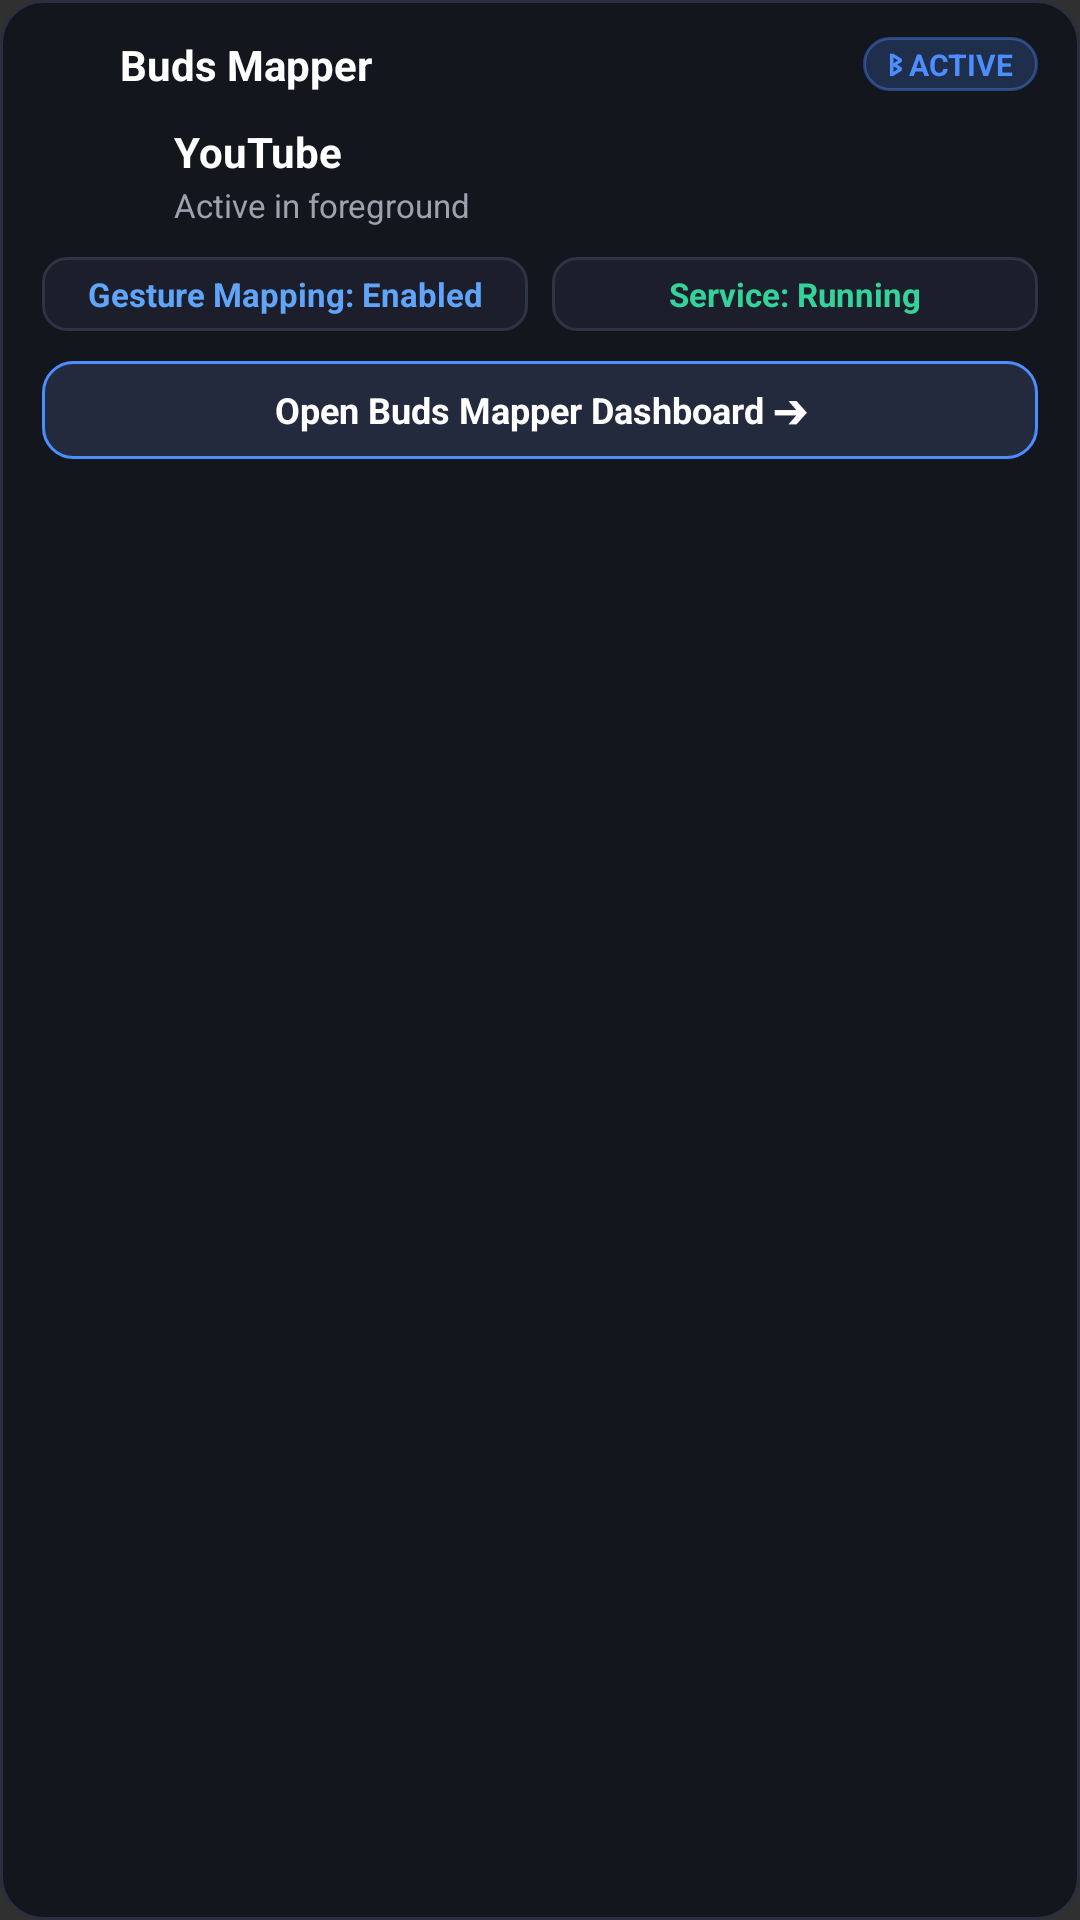

Here is an Android app screen rendered from its layout file. Give the layout XML and the strings, colors and styles it references.
<!-- AndroidManifest.xml: application theme android:Theme.Material.NoActionBar -->
<!-- res/layout/notification_dashboard_expanded.xml -->
<?xml version="1.0" encoding="utf-8"?>
<LinearLayout xmlns:android="http://schemas.android.com/apk/res/android"
    android:layout_width="match_parent"
    android:layout_height="wrap_content"
    android:background="@drawable/bg_dashboard_card"
    android:orientation="vertical"
    android:paddingStart="14dp"
    android:paddingTop="12dp"
    android:paddingEnd="14dp"
    android:paddingBottom="12dp">

    
    <LinearLayout
        android:layout_width="match_parent"
        android:layout_height="wrap_content"
        android:gravity="center_vertical"
        android:orientation="horizontal">

        <ImageView
            android:id="@+id/dash_exp_icon"
            android:layout_width="18dp"
            android:layout_height="18dp"
            android:src="@drawable/ic_buds_mapper" />

        <TextView
            android:id="@+id/dash_exp_title"
            android:layout_width="0dp"
            android:layout_height="wrap_content"
            android:layout_marginStart="8dp"
            android:layout_weight="1"
            android:text="Buds Mapper"
            android:textColor="#FFFFFF"
            android:textSize="14sp"
            android:textStyle="bold" />

        <TextView
            android:id="@+id/dash_exp_badge"
            android:layout_width="wrap_content"
            android:layout_height="wrap_content"
            android:background="@drawable/bg_active_badge"
            android:paddingStart="8dp"
            android:paddingTop="2dp"
            android:paddingEnd="8dp"
            android:paddingBottom="2dp"
            android:text="ᛒ ACTIVE"
            android:textColor="#4C8DFF"
            android:textSize="10sp"
            android:textStyle="bold" />
    </LinearLayout>

    
    <LinearLayout
        android:layout_width="match_parent"
        android:layout_height="wrap_content"
        android:layout_marginTop="10dp"
        android:gravity="center_vertical"
        android:orientation="horizontal">

        <ImageView
            android:id="@+id/dash_exp_app_icon"
            android:layout_width="34dp"
            android:layout_height="34dp"
            android:scaleType="fitCenter" />

        <LinearLayout
            android:layout_width="0dp"
            android:layout_height="wrap_content"
            android:layout_marginStart="10dp"
            android:layout_weight="1"
            android:orientation="vertical">

            <TextView
                android:id="@+id/dash_exp_app_name"
                android:layout_width="wrap_content"
                android:layout_height="wrap_content"
                android:ellipsize="end"
                android:maxLines="1"
                android:text="YouTube"
                android:textColor="#FFFFFF"
                android:textSize="14sp"
                android:textStyle="bold" />

            <TextView
                android:id="@+id/dash_exp_app_sub"
                android:layout_width="wrap_content"
                android:layout_height="wrap_content"
                android:layout_marginTop="1dp"
                android:text="Active in foreground"
                android:textColor="#9CA3AF"
                android:textSize="11sp" />
        </LinearLayout>
    </LinearLayout>

    
    <LinearLayout
        android:layout_width="match_parent"
        android:layout_height="wrap_content"
        android:layout_marginTop="10dp"
        android:orientation="horizontal">

        <TextView
            android:id="@+id/dash_chip_gestures"
            android:layout_width="0dp"
            android:layout_height="wrap_content"
            android:layout_marginEnd="4dp"
            android:layout_weight="1"
            android:background="@drawable/bg_status_chip"
            android:gravity="center"
            android:paddingVertical="5dp"
            android:text="Gesture Mapping: Enabled"
            android:textColor="#60A5FA"
            android:textSize="11sp"
            android:textStyle="bold" />

        <TextView
            android:id="@+id/dash_chip_service"
            android:layout_width="0dp"
            android:layout_height="wrap_content"
            android:layout_marginStart="4dp"
            android:layout_weight="1"
            android:background="@drawable/bg_status_chip"
            android:gravity="center"
            android:paddingVertical="5dp"
            android:text="Service: Running"
            android:textColor="#34D399"
            android:textSize="11sp"
            android:textStyle="bold" />
    </LinearLayout>

    
    <TextView
        android:id="@+id/dash_btn_open"
        android:layout_width="match_parent"
        android:layout_height="wrap_content"
        android:layout_marginTop="10dp"
        android:background="@drawable/bg_dashboard_action_btn"
        android:gravity="center"
        android:paddingVertical="8dp"
        android:text="Open Buds Mapper Dashboard ➔"
        android:textColor="#FFFFFF"
        android:textSize="12sp"
        android:textStyle="bold" />

</LinearLayout>
<!-- resources referenced by this layout -->
<resources>
  <!-- drawable bg_active_badge (drawable) -->
  <?xml version="1.0" encoding="utf-8"?>
  <shape xmlns:android="http://schemas.android.com/apk/res/android"
      android:shape="rectangle">
      <corners android:radius="10dp" />
      <solid android:color="#334C8DFF" />
      <stroke android:width="1dp" android:color="#664C8DFF" />
  </shape>
  <!-- drawable bg_dashboard_action_btn (drawable) -->
  <?xml version="1.0" encoding="utf-8"?>
  <shape xmlns:android="http://schemas.android.com/apk/res/android"
      android:shape="rectangle">
      <corners android:radius="10dp" />
      <solid android:color="#242A3D" />
      <stroke android:width="1dp" android:color="#4C8DFF" />
  </shape>
  <!-- drawable bg_dashboard_card (drawable) -->
  <?xml version="1.0" encoding="utf-8"?>
  <shape xmlns:android="http://schemas.android.com/apk/res/android"
      android:shape="rectangle">
      <corners android:radius="14dp" />
      <solid android:color="#14161E" />
      <stroke android:width="1dp" android:color="#2A2E3D" />
  </shape>
  <!-- drawable bg_status_chip (drawable) -->
  <?xml version="1.0" encoding="utf-8"?>
  <shape xmlns:android="http://schemas.android.com/apk/res/android"
      android:shape="rectangle">
      <corners android:radius="8dp" />
      <solid android:color="#1C1F2B" />
      <stroke android:width="1dp" android:color="#2E3446" />
  </shape>
</resources>
